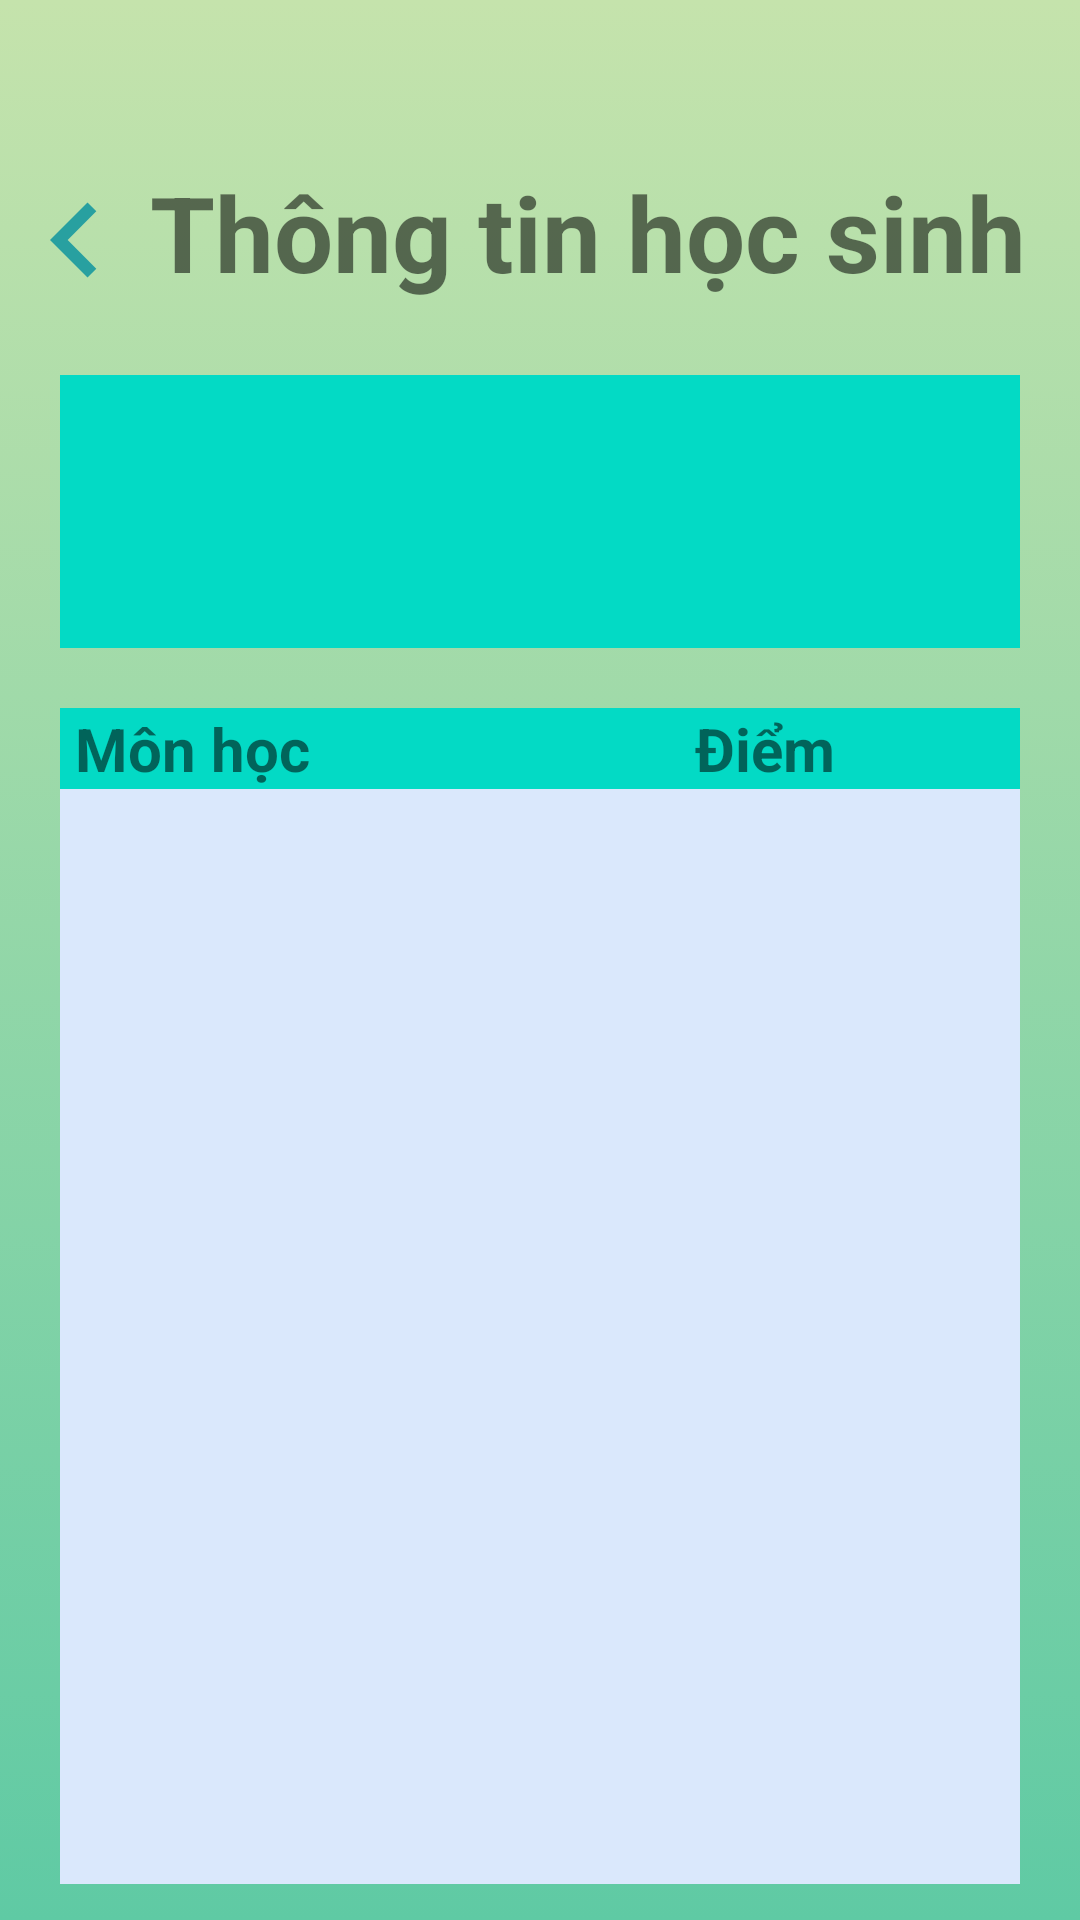

Layout XML and referenced resources for this Android screen:
<!-- AndroidManifest.xml: application theme Theme.GiuaKy -->
<!-- res/layout/activity_thong_tin_hoc_sinh.xml -->
<?xml version="1.0" encoding="utf-8"?>
<LinearLayout xmlns:android="http://schemas.android.com/apk/res/android"
    xmlns:app="http://schemas.android.com/apk/res-auto"
    xmlns:tools="http://schemas.android.com/tools"
    android:layout_width="match_parent"
    android:layout_height="match_parent"
    android:background="@drawable/background"
    android:orientation="vertical"
    tools:context=".ThongTinHocSinhActivity">

    <LinearLayout
        android:layout_width="wrap_content"
        android:layout_height="wrap_content"
        android:layout_marginTop="50dp"
        android:orientation="horizontal">

        <ImageView
            android:id="@+id/btnTTBack"
            android:layout_width="wrap_content"
            android:layout_height="wrap_content"
            android:layout_marginTop="5dp"
            app:srcCompat="@drawable/turnback_btn" />

        <TextView
            android:layout_width="match_parent"
            android:layout_height="wrap_content"
            android:layout_gravity="center"
            android:gravity="center"
            android:text="Thông tin học sinh"
            android:textSize="35dp"
            android:textStyle="bold" />
    </LinearLayout>

    <LinearLayout
        android:layout_width="match_parent"
        android:layout_height="wrap_content"
        android:layout_marginHorizontal="20dp"
        android:layout_marginTop="20dp"
        android:background="@color/teal_200"
        android:orientation="horizontal"
        android:padding="5dp">

        <LinearLayout
            android:layout_width="match_parent"
            android:layout_height="wrap_content"
            android:layout_gravity="left"
            android:layout_weight="1"
            android:orientation="vertical">

            <TextView
                android:id="@+id/tvTenHS"
                android:layout_width="wrap_content"
                android:layout_height="wrap_content"
                android:textSize="20dp" />

            <TextView
                android:id="@+id/tvPhaiHS"
                android:layout_width="wrap_content"
                android:layout_height="wrap_content"
                android:textSize="20dp" />

            <TextView
                android:id="@+id/tvNSHS"
                android:layout_width="wrap_content"
                android:layout_height="wrap_content"
                android:textSize="20dp" />
        </LinearLayout>

        <ImageView
            android:id="@+id/btnEditTT"
            android:layout_width="40dp"
            android:layout_height="wrap_content"
            android:layout_gravity="right"
            android:clickable="true"
            app:srcCompat="@drawable/edit_btn" />
    </LinearLayout>

    <LinearLayout
        android:layout_width="wrap_content"
        android:layout_height="393dp"
        android:layout_marginHorizontal="20dp"
        android:layout_marginTop="20dp"
        android:orientation="vertical">

        <LinearLayout
            android:layout_width="match_parent"
            android:layout_height="wrap_content"
            android:background="@color/teal_200"
            android:orientation="horizontal">

            <TextView
                android:layout_width="wrap_content"
                android:layout_height="wrap_content"
                android:layout_marginLeft="5dp"
                android:layout_marginRight="5dp"
                android:layout_weight="2"
                android:text="Môn học"
                android:textSize="20dp"
                android:textStyle="bold" />

            <TextView
                android:layout_width="wrap_content"
                android:layout_height="wrap_content"
                android:layout_weight="1"
                android:text="Điểm"
                android:textSize="20dp"
                android:textStyle="bold" />
        </LinearLayout>

        <ListView
            android:id="@+id/lvDSDiem"
            android:layout_width="match_parent"
            android:layout_height="365dp"
            android:background="#DAE8FC" />
    </LinearLayout>

    <LinearLayout
        android:layout_width="wrap_content"
        android:layout_height="wrap_content"
        android:layout_marginHorizontal="20dp"
        android:layout_marginTop="20dp"
        android:layout_gravity="right"
        android:orientation="horizontal">

        <Button
            android:id="@+id/btnXoa"
            style="@style/style_text_btn"
            android:layout_width="wrap_content"
            android:layout_height="wrap_content"
            android:layout_marginLeft="30dp"
            android:layout_marginRight="20dp"
            android:background="@drawable/button_select_2"
            android:text="Xóa" />

        <Button
            android:id="@+id/btnNhapDiem"
            android:layout_width="wrap_content"
            android:layout_height="wrap_content"
            android:background="@drawable/button_select_3"
            android:paddingHorizontal="5dp"
            style="@style/style_text_btn"
            android:text="Nhập điểm" />
    </LinearLayout>
</LinearLayout>
<!-- resources referenced by this layout -->
<resources>
  <!-- drawable background (drawable) -->
  <?xml version="1.0" encoding="utf-8"?>
  <selector xmlns:android="http://schemas.android.com/apk/res/android">
      <item>
          <shape>
              <gradient
                  android:angle="90"
                  android:startColor="#5FCAA4"
                  android:endColor="#C5E3AC"
                  android:type="linear"/>
          </shape>
      </item>
  </selector>
  <!-- drawable button_select_2 (drawable) -->
  <?xml version="1.0" encoding="utf-8"?>
  <selector xmlns:android="http://schemas.android.com/apk/res/android">
      <item android:drawable="@drawable/custom_btn_xoa"
          android:state_pressed="false"/>
      <item android:drawable="@drawable/custom_btn_false"
          android:state_pressed="true"/>
  </selector>
  <!-- drawable button_select_3 (drawable) -->
  <?xml version="1.0" encoding="utf-8"?>
  <selector xmlns:android="http://schemas.android.com/apk/res/android">
      <item android:drawable="@drawable/custom_btn"
          android:state_pressed="false"/>
      <item android:drawable="@drawable/custom_btn_false"
          android:state_pressed="true"/>
  </selector>
  <!-- drawable turnback_btn (drawable) -->
  <vector android:height="50dp" android:tint="#28A0A0"
      android:viewportHeight="24" android:viewportWidth="24"
      android:width="50dp" xmlns:android="http://schemas.android.com/apk/res/android">
      <path android:fillColor="@android:color/white" android:pathData="M15.41,7.41L14,6l-6,6 6,6 1.41,-1.41L10.83,12z"/>
  </vector>
  <style name="style_text_btn">
          <item name="android:textStyle">bold</item>
          <item name="android:textSize">20sp</item>
          <item name="android:textColor">@color/white</item>
      </style>
  <style name="Theme.GiuaKy" parent="Theme.AppCompat.Light.DarkActionBar">
          
          <item name="colorPrimary">@color/purple_500</item>
          <item name="colorPrimaryDark">@color/purple_700</item>
          <item name="colorAccent">@color/teal_200</item>
          
      </style>
  <!-- drawable custom_btn_xoa (drawable) -->
  <?xml version="1.0" encoding="utf-8"?>
  <shape xmlns:android="http://schemas.android.com/apk/res/android">
      <size
          android:width="50dp"
          android:height="25dp" />
      <solid android:color="#E80E27" />
      <corners android:radius="15dp" />
  </shape>
  <!-- drawable custom_btn_false (drawable) -->
  <?xml version="1.0" encoding="utf-8"?>
  <shape xmlns:android="http://schemas.android.com/apk/res/android">
      <size
          android:width="50dp"
          android:height="25dp" />
      <solid android:color="#A4A8A4" />
      <corners android:radius="15dp" />
  </shape>
  <!-- drawable custom_btn (drawable) -->
  <?xml version="1.0" encoding="utf-8"?>
  <shape xmlns:android="http://schemas.android.com/apk/res/android">
      <size
          android:width="50dp"
          android:height="25dp" />
      <solid android:color="#2E82CA" />
      <corners android:radius="15dp" />
  </shape>
  <!-- not gathered from this repository: default colours our renderer supplied (Android Studio template values) -->
  <color name="purple_500">#FF6200EE</color>
  <color name="purple_700">#FF3700B3</color>
  <color name="teal_200">#FF03DAC5</color>
  <color name="white">#FFFFFFFF</color>
</resources>
